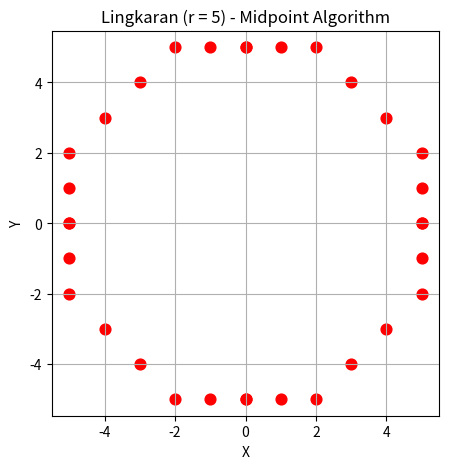

This chart was generated by the following Python code:
import matplotlib.pyplot as plt

def midpoint_circle(xc, yc, r):
    x, y = 0, r
    d = 1 - r
    points = []
    while x <= y:
        for px, py in [( x,  y), ( y,  x), (-x,  y), (-y,  x),
                       ( x, -y), ( y, -x), (-x, -y), (-y, -x)]:
            points.append((xc + px, yc + py))
        if d < 0:
            d = d + 2 * x + 3
        else:
            d = d + 2 * (x - y) + 5
            y -= 1
        x += 1
    return points

# Gambar lingkaran (r = 5)
pts = midpoint_circle(0, 0, 5)
x, y = zip(*pts)
plt.figure(figsize=(5, 5))
plt.scatter(x, y, s=60, c='red')
plt.axis('equal')
plt.grid(True)
plt.title('Lingkaran (r = 5) - Midpoint Algorithm')
plt.xlabel('X')
plt.ylabel('Y')
plt.show()
